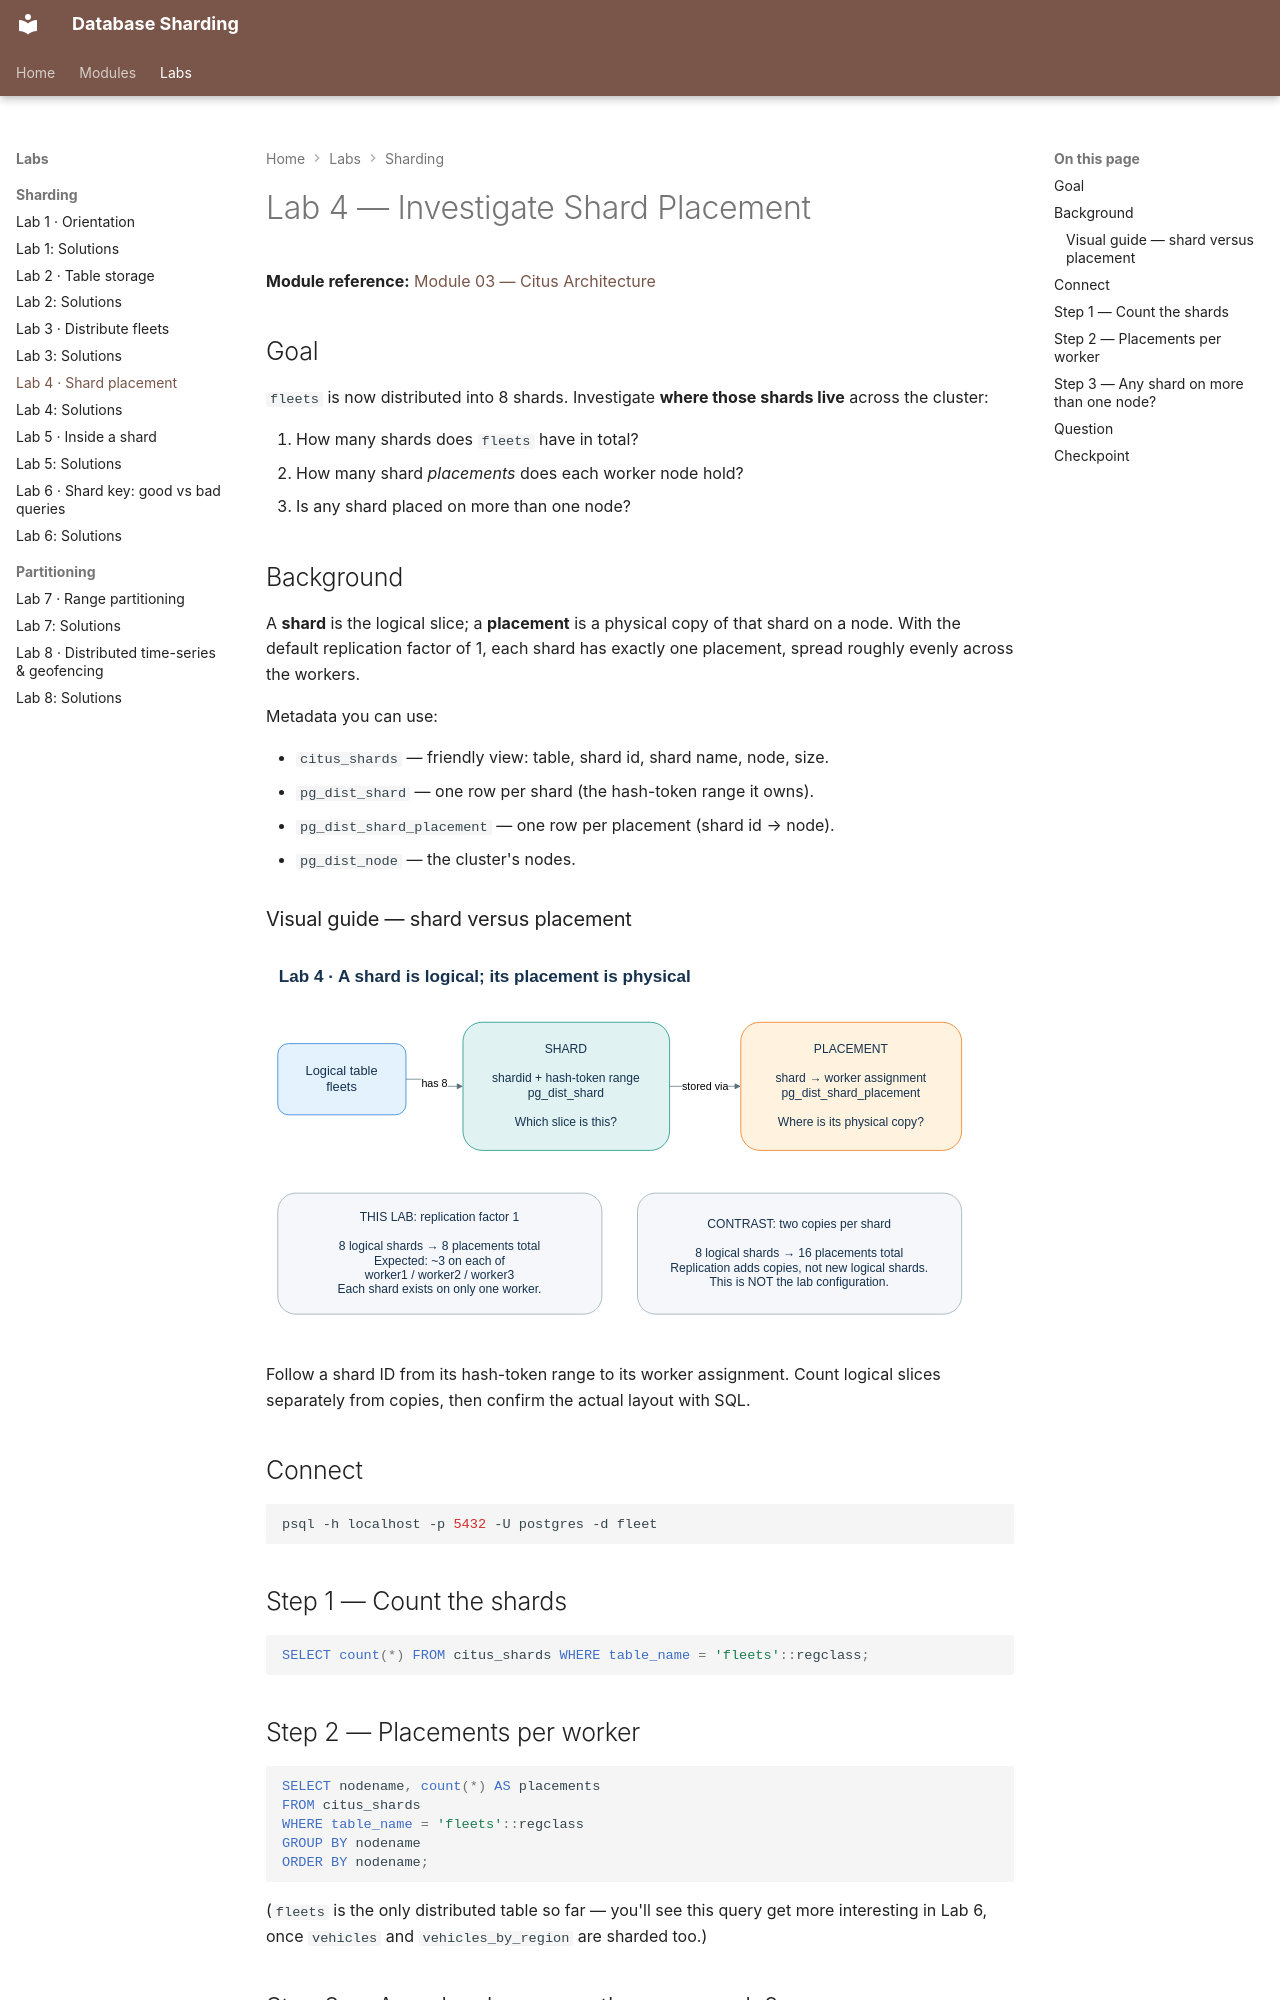

repository: nitinkc/db-sharding · page: labs/lab-04-shard-placement/index.html · generator: mkdocs

# Lab 4 — Investigate Shard Placement

**Module reference:** [Module 03 — Citus Architecture](../modules/03-citus-architecture.md)

## Goal

`fleets` is now distributed into 8 shards. Investigate **where those shards
live** across the cluster:

1. How many shards does `fleets` have in total?
2. How many shard *placements* does each worker node hold?
3. Is any shard placed on more than one node?

## Background

A **shard** is the logical slice; a **placement** is a physical copy of that
shard on a node. With the default replication factor of 1, each shard has
exactly one placement, spread roughly evenly across the workers.

Metadata you can use:

- `citus_shards` — friendly view: table, shard id, shard name, node, size.
- `pg_dist_shard` — one row per shard (the hash-token range it owns).
- `pg_dist_shard_placement` — one row per placement (shard id → node).
- `pg_dist_node` — the cluster's nodes.

### Visual guide — shard versus placement

![Logical shards and physical placements with one-copy and two-copy examples](../diagrams/lab-shard-metadata.svg)

Follow a shard ID from its hash-token range to its worker assignment. Count
logical slices separately from copies, then confirm the actual layout with SQL.

## Connect

```bash
psql -h localhost -p 5432 -U postgres -d fleet
```

## Step 1 — Count the shards

```sql
SELECT count(*) FROM citus_shards WHERE table_name = 'fleets'::regclass;
```

## Step 2 — Placements per worker

```sql
SELECT nodename, count(*) AS placements
FROM citus_shards
WHERE table_name = 'fleets'::regclass
GROUP BY nodename
ORDER BY nodename;
```

(`fleets` is the only distributed table so far — you'll see this query get
more interesting in Lab 6, once `vehicles` and `vehicles_by_region` are
sharded too.)
